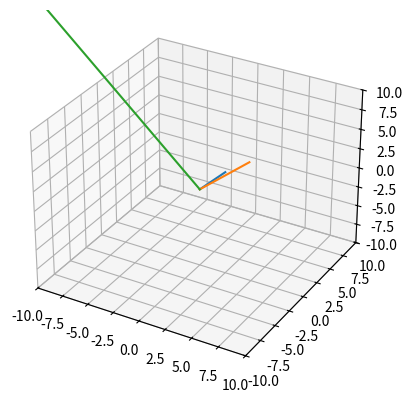

Generate this figure with matplotlib:
import numpy as np
import matplotlib.pyplot as plt

def cross_mult(v1, v2):
    v3 = [0, 0, 0]
    v3[0] = (v1[1] * v2[2]) - (v1[2] * v2[1])
    v3[1] = (v1[2] * v2[0]) - (v1[0] * v2[2])
    v3[2] = (v1[0] * v2[1]) - (v1[1] * v2[0])
    return v3

ax = plt.axes(projection="3d")

v1 = [3, -1, 4]
v2 = [2, 5, 1]
v3 = cross_mult(v1, v2)

print(f'{v1}, {v2}, {v3}')

ax.plot3D([0, v1[0]], [0, v1[1]], [0, v1[2]])
ax.plot3D([0, v2[0]], [0, v2[1]], [0, v2[2]])
ax.plot3D([0, v3[0]], [0, v3[1]], [0, v3[2]])

plt.xlim([-10, 10])
plt.ylim([-10, 10])
ax.set_zlim([-10, 10])

plt.grid()
plt.show()
